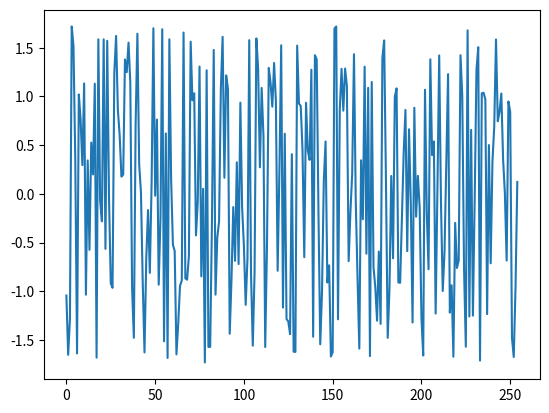

Here is the Python script that generated this plot:
'''
@Author: your name
@Date: 2019-11-08 11:24:08
@LastEditTime: 2019-11-08 11:48:41
@LastEditors: Please set LastEditors
@Description: In User Settings Edit
@FilePath: \RealTimeDspFIA\Ex2-19.py
'''
import numpy
import matplotlib.pyplot

N   = 256
# 生成序列 0到255
n   = numpy.arange(0, N-1, 1, dtype=int)
print(n)

# 生成具有单位方差的随机数列
delta  = numpy.sqrt(3)
xn  = numpy.random.uniform(-1*delta, delta, size=N-1)
print(xn)

# 使用 figure 函数给绘图命名
matplotlib.pyplot.figure('例 2.19')
# 使用 subplot 函数设置图的排列
matplotlib.pyplot.subplot(111)
# 使用 plot 函数绘制
matplotlib.pyplot.plot(n,xn)
# 使用 show 函数显示
matplotlib.pyplot.show()
# EOF